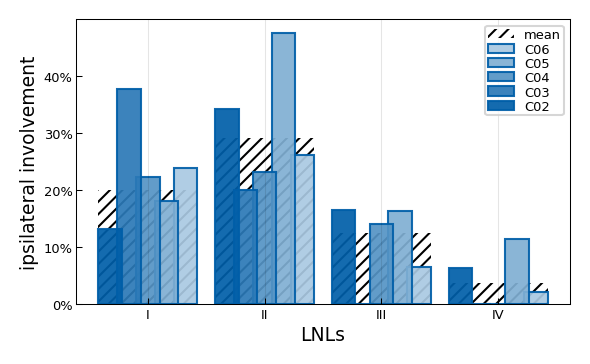

Data behind this chart, as committed beside it:
, C02, C03, C04, C05, C06, Oral cavity
I, 13.29, 37.78, 22.22, 18.03, 23.91, 20.05
II, 34.18, 20.0, 23.23, 47.54, 26.09, 29.19
III, 16.46, 0.0, 14.14, 16.39, 6.52, 12.44
IV, 6.33, 0.0, 0.0, 11.48, 2.17, 3.81
